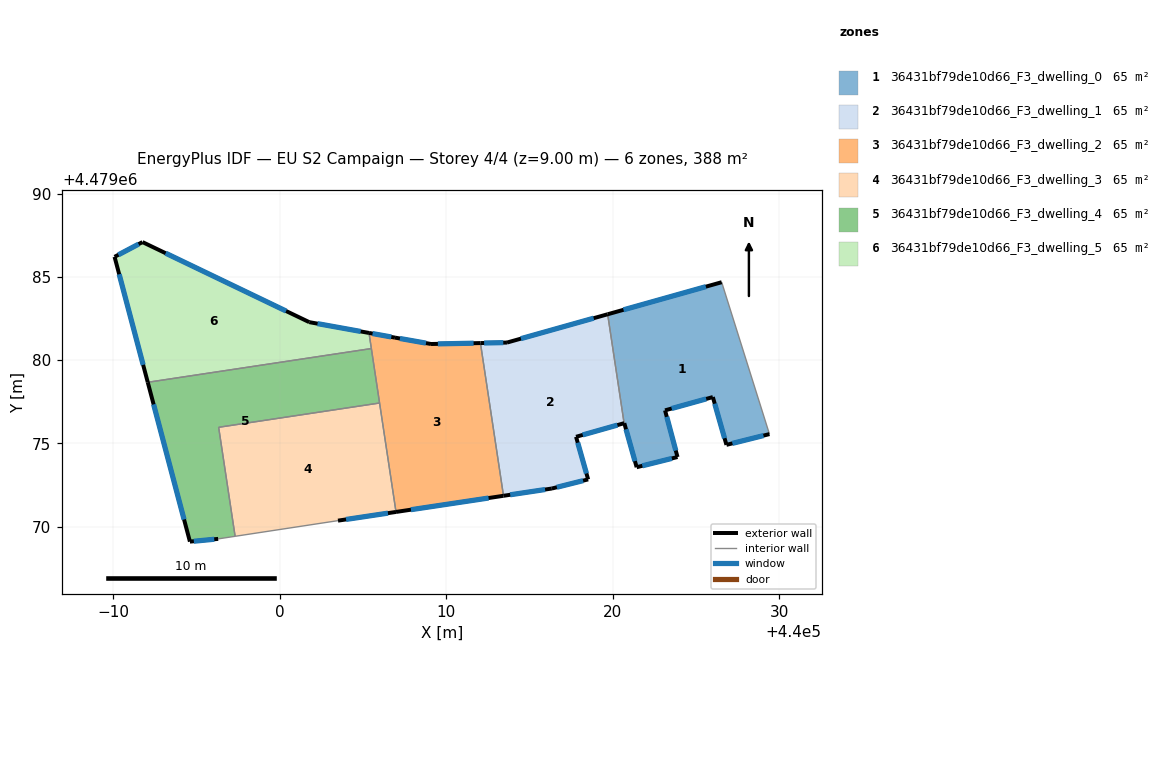
=== STOREY PLAN SPEC (per zone: floor XY polygon, exterior-wall plan segments, windows/doors) ===
zone 1: 36431bf79de10d66_F3_dwelling_0  (64.7 m²)
  floor: (440026.55, 4479084.68) (440029.42, 4479075.55) (440026.84, 4479074.91) (440026.02, 4479077.78) (440023.15, 4479076.98) (440023.90, 4479074.18) (440021.44, 4479073.56) (440020.70, 4479076.21) (440020.69, 4479076.21) (440019.70, 4479082.75)
  exterior wall: (440026.02, 4479077.78) – (440026.84, 4479074.91)  [3.0 m]
    window: (440026.13, 4479077.38) – (440026.72, 4479075.31)  [4.7 m²]
  exterior wall: (440023.15, 4479076.98) – (440026.02, 4479077.78)  [3.0 m]
    window: (440023.55, 4479077.09) – (440025.62, 4479077.67)  [4.7 m²]
  exterior wall: (440023.90, 4479074.18) – (440023.15, 4479076.98)  [2.9 m]
    window: (440023.79, 4479074.57) – (440023.25, 4479076.59)  [4.5 m²]
  exterior wall: (440021.44, 4479073.56) – (440023.90, 4479074.18)  [2.5 m]
    window: (440021.78, 4479073.65) – (440023.56, 4479074.09)  [4.0 m²]
  exterior wall: (440020.70, 4479076.21) – (440021.44, 4479073.56)  [2.7 m]
    window: (440020.80, 4479075.84) – (440021.34, 4479073.93)  [4.3 m²]
  exterior wall: (440020.69, 4479076.21) – (440020.70, 4479076.21)  [0.0 m]
  exterior wall: (440026.55, 4479084.68) – (440019.70, 4479082.75)  [7.1 m]
    window: (440025.60, 4479084.41) – (440020.65, 4479083.02)  [11.1 m²]
  exterior wall: (440026.84, 4479074.91) – (440029.42, 4479075.55)  [2.7 m]
    window: (440027.20, 4479075.00) – (440029.06, 4479075.46)  [4.2 m²]
  interior walls: 2
zone 2: 36431bf79de10d66_F3_dwelling_1  (64.7 m²)
  floor: (440019.70, 4479082.75) (440020.69, 4479076.21) (440017.80, 4479075.39) (440018.53, 4479072.83) (440016.34, 4479072.28) (440013.44, 4479071.85) (440012.06, 4479081.02) (440013.65, 4479081.05)
  exterior wall: (440017.80, 4479075.39) – (440020.69, 4479076.21)  [3.0 m]
    window: (440018.20, 4479075.51) – (440020.29, 4479076.10)  [4.7 m²]
  exterior wall: (440018.53, 4479072.83) – (440017.80, 4479075.39)  [2.7 m]
    window: (440018.43, 4479073.19) – (440017.90, 4479075.04)  [4.2 m²]
  exterior wall: (440016.34, 4479072.28) – (440018.53, 4479072.83)  [2.3 m]
    window: (440016.65, 4479072.36) – (440018.23, 4479072.76)  [3.5 m²]
  exterior wall: (440013.44, 4479071.85) – (440016.34, 4479072.28)  [2.9 m]
    window: (440013.85, 4479071.91) – (440015.94, 4479072.22)  [4.6 m²]
  exterior wall: (440013.65, 4479081.05) – (440012.06, 4479081.02)  [1.6 m]
    window: (440013.43, 4479081.05) – (440012.28, 4479081.03)  [2.5 m²]
  exterior wall: (440019.70, 4479082.75) – (440013.65, 4479081.05)  [6.3 m]
    window: (440018.86, 4479082.52) – (440014.49, 4479081.29)  [9.8 m²]
  interior walls: 2
zone 3: 36431bf79de10d66_F3_dwelling_2  (64.7 m²)
  floor: (440012.06, 4479081.02) (440013.44, 4479071.85) (440006.99, 4479070.88) (440005.36, 4479081.63) (440006.92, 4479081.35) (440009.09, 4479080.97)
  exterior wall: (440006.99, 4479070.88) – (440013.44, 4479071.85)  [6.5 m]
    window: (440007.88, 4479071.01) – (440012.55, 4479071.71)  [10.2 m²]
  exterior wall: (440006.92, 4479081.35) – (440005.36, 4479081.63)  [1.6 m]
    window: (440006.70, 4479081.39) – (440005.58, 4479081.59)  [2.5 m²]
  exterior wall: (440009.09, 4479080.97) – (440006.92, 4479081.35)  [2.2 m]
    window: (440008.79, 4479081.02) – (440007.22, 4479081.30)  [3.4 m²]
  exterior wall: (440012.06, 4479081.02) – (440009.09, 4479080.97)  [3.0 m]
    window: (440011.65, 4479081.02) – (440009.50, 4479080.97)  [4.7 m²]
  interior walls: 4
zone 4: 36431bf79de10d66_F3_dwelling_3  (64.7 m²)
  floor: (440006.00, 4479077.42) (440006.99, 4479070.88) (440003.50, 4479070.36) (439997.32, 4479069.41) (439996.33, 4479075.96)
  exterior wall: (440003.50, 4479070.36) – (440006.99, 4479070.88)  [3.5 m]
    window: (440003.98, 4479070.43) – (440006.50, 4479070.81)  [5.5 m²]
  interior walls: 4
zone 5: 36431bf79de10d66_F3_dwelling_4  (64.7 m²)
  floor: (440005.51, 4479080.69) (440006.00, 4479077.42) (439996.33, 4479075.96) (439997.32, 4479069.41) (439996.30, 4479069.26) (439994.60, 4479069.09) (439992.07, 4479078.67)
  exterior wall: (439994.60, 4479069.09) – (439996.30, 4479069.26)  [1.7 m]
    window: (439994.84, 4479069.12) – (439996.07, 4479069.24)  [2.7 m²]
  exterior wall: (439992.07, 4479078.67) – (439994.60, 4479069.09)  [9.9 m]
    window: (439992.42, 4479077.34) – (439994.25, 4479070.42)  [15.5 m²]
  interior walls: 5
zone 6: 36431bf79de10d66_F3_dwelling_5  (64.7 m²)
  floor: (440005.36, 4479081.63) (440005.51, 4479080.69) (439992.07, 4479078.67) (439990.08, 4479086.20) (439991.76, 4479087.09) (440001.77, 4479082.28)
  exterior wall: (439990.08, 4479086.20) – (439992.07, 4479078.67)  [7.8 m]
    window: (439990.35, 4479085.16) – (439991.80, 4479079.71)  [12.2 m²]
  exterior wall: (439991.76, 4479087.09) – (439990.08, 4479086.20)  [1.9 m]
    window: (439991.52, 4479086.97) – (439990.31, 4479086.33)  [3.0 m²]
  exterior wall: (440001.77, 4479082.28) – (439991.76, 4479087.09)  [11.1 m]
    window: (440000.38, 4479082.95) – (439993.15, 4479086.42)  [17.4 m²]
  exterior wall: (440005.36, 4479081.63) – (440001.77, 4479082.28)  [3.6 m]
    window: (440004.86, 4479081.72) – (440002.27, 4479082.19)  [5.7 m²]
  interior walls: 2

=== DERIVED (storey summary) ===
Building: EU S2 Campaign
Storey: 4 of 4  (floor level z = 9.00 m)
Storey gross floor area: 388.3 m²
Zones on this storey: 6
  - 36431bf79de10d66_F3_dwelling_0: floor 64.7 m²; exterior wall 23.9 m (71.8 m²); 7 window(s) 37.5 m²; WWR 52.2%
  - 36431bf79de10d66_F3_dwelling_1: floor 64.7 m²; exterior wall 18.7 m (56.2 m²); 6 window(s) 29.3 m²; WWR 52.2%
  - 36431bf79de10d66_F3_dwelling_2: floor 64.7 m²; exterior wall 13.3 m (39.9 m²); 4 window(s) 20.8 m²; WWR 52.2%
  - 36431bf79de10d66_F3_dwelling_3: floor 64.7 m²; exterior wall 3.5 m (10.6 m²); 1 window(s) 5.5 m²; WWR 52.2%
  - 36431bf79de10d66_F3_dwelling_4: floor 64.7 m²; exterior wall 11.6 m (34.8 m²); 2 window(s) 18.2 m²; WWR 52.2%
  - 36431bf79de10d66_F3_dwelling_5: floor 64.7 m²; exterior wall 24.5 m (73.4 m²); 4 window(s) 38.3 m²; WWR 52.2%
Zone adjacency (shared interzone walls):
  - 36431bf79de10d66_F3_dwelling_0 ↔ 36431bf79de10d66_F3_dwelling_1
  - 36431bf79de10d66_F3_dwelling_1 ↔ 36431bf79de10d66_F3_dwelling_2
  - 36431bf79de10d66_F3_dwelling_2 ↔ 36431bf79de10d66_F3_dwelling_3
  - 36431bf79de10d66_F3_dwelling_2 ↔ 36431bf79de10d66_F3_dwelling_4
  - 36431bf79de10d66_F3_dwelling_2 ↔ 36431bf79de10d66_F3_dwelling_5
  - 36431bf79de10d66_F3_dwelling_3 ↔ 36431bf79de10d66_F3_dwelling_4
  - 36431bf79de10d66_F3_dwelling_4 ↔ 36431bf79de10d66_F3_dwelling_5